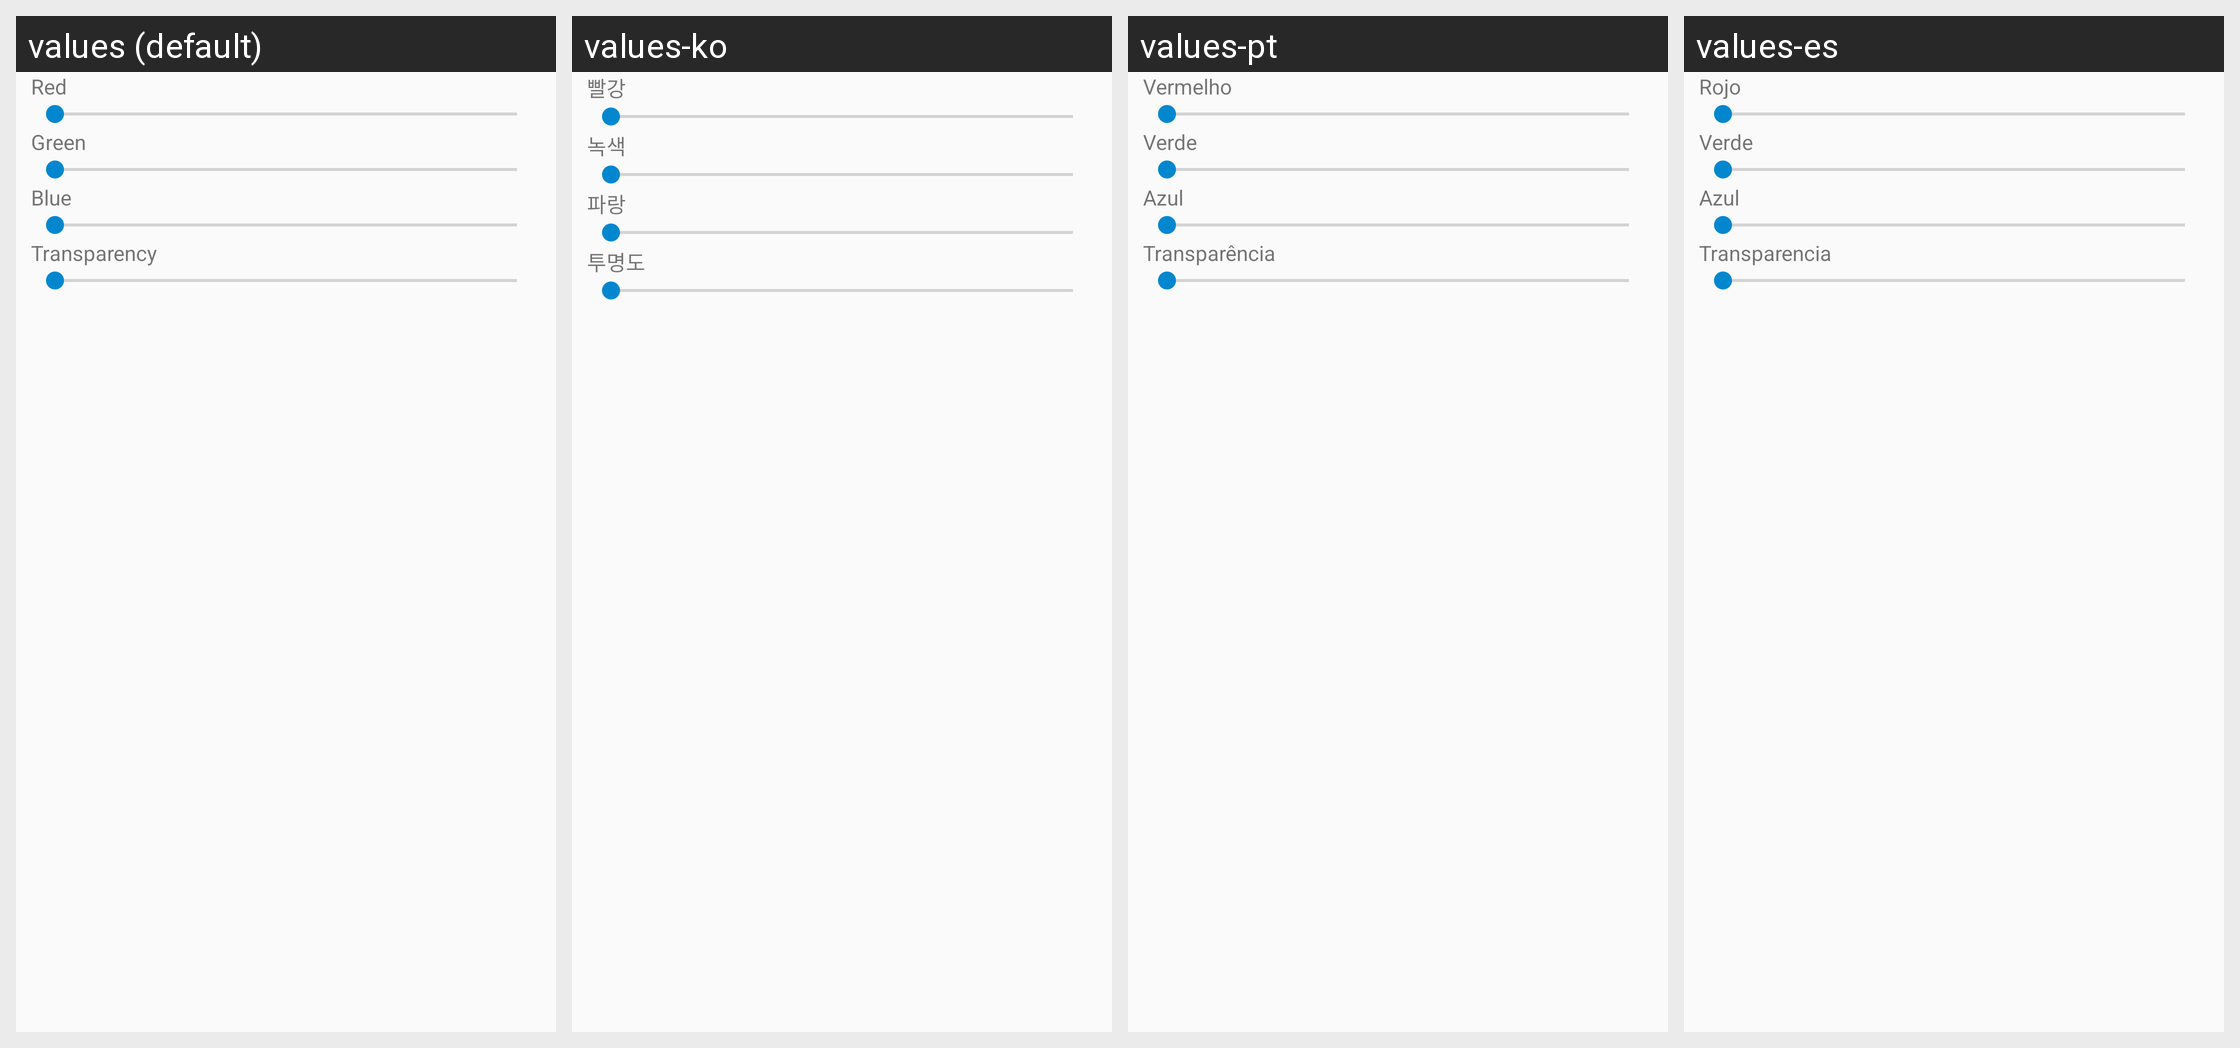

Strings drawn on this Android screen and how each of the app's shown locales translates them:
Android screen res/layout/dialog_color_transparency_picker.xml rendered under 4 locales, left to right: values (default), values-ko, values-pt, values-es. Device: Nexus 5 (rendered at 1080×1920; each locale shown at half size, 540×960, under a caption strip naming it); theme AppBaseTheme.
Other locales in the repository, not shown: values-ca, values-cs, values-de, values-eu, values-fi, values-fr, values-it, values-ru, values-sk, values-sr, values-sv, values-zh.
Strings drawn on this screen, with the default value and each locale's value (text and hints the layout hard-codes, and strings that could not be matched under every locale, appear in the picture but are not listed):

red
  values: Red
  values-ko: 빨강
  values-pt: Vermelho
  values-es: Rojo

green
  values: Green
  values-ko: 녹색
  values-pt: Verde
  values-es: Verde

blue
  values: Blue
  values-ko: 파랑
  values-pt: Azul
  values-es: Azul

transparency
  values: Transparency
  values-ko: 투명도
  values-pt: Transparência
  values-es: Transparencia
